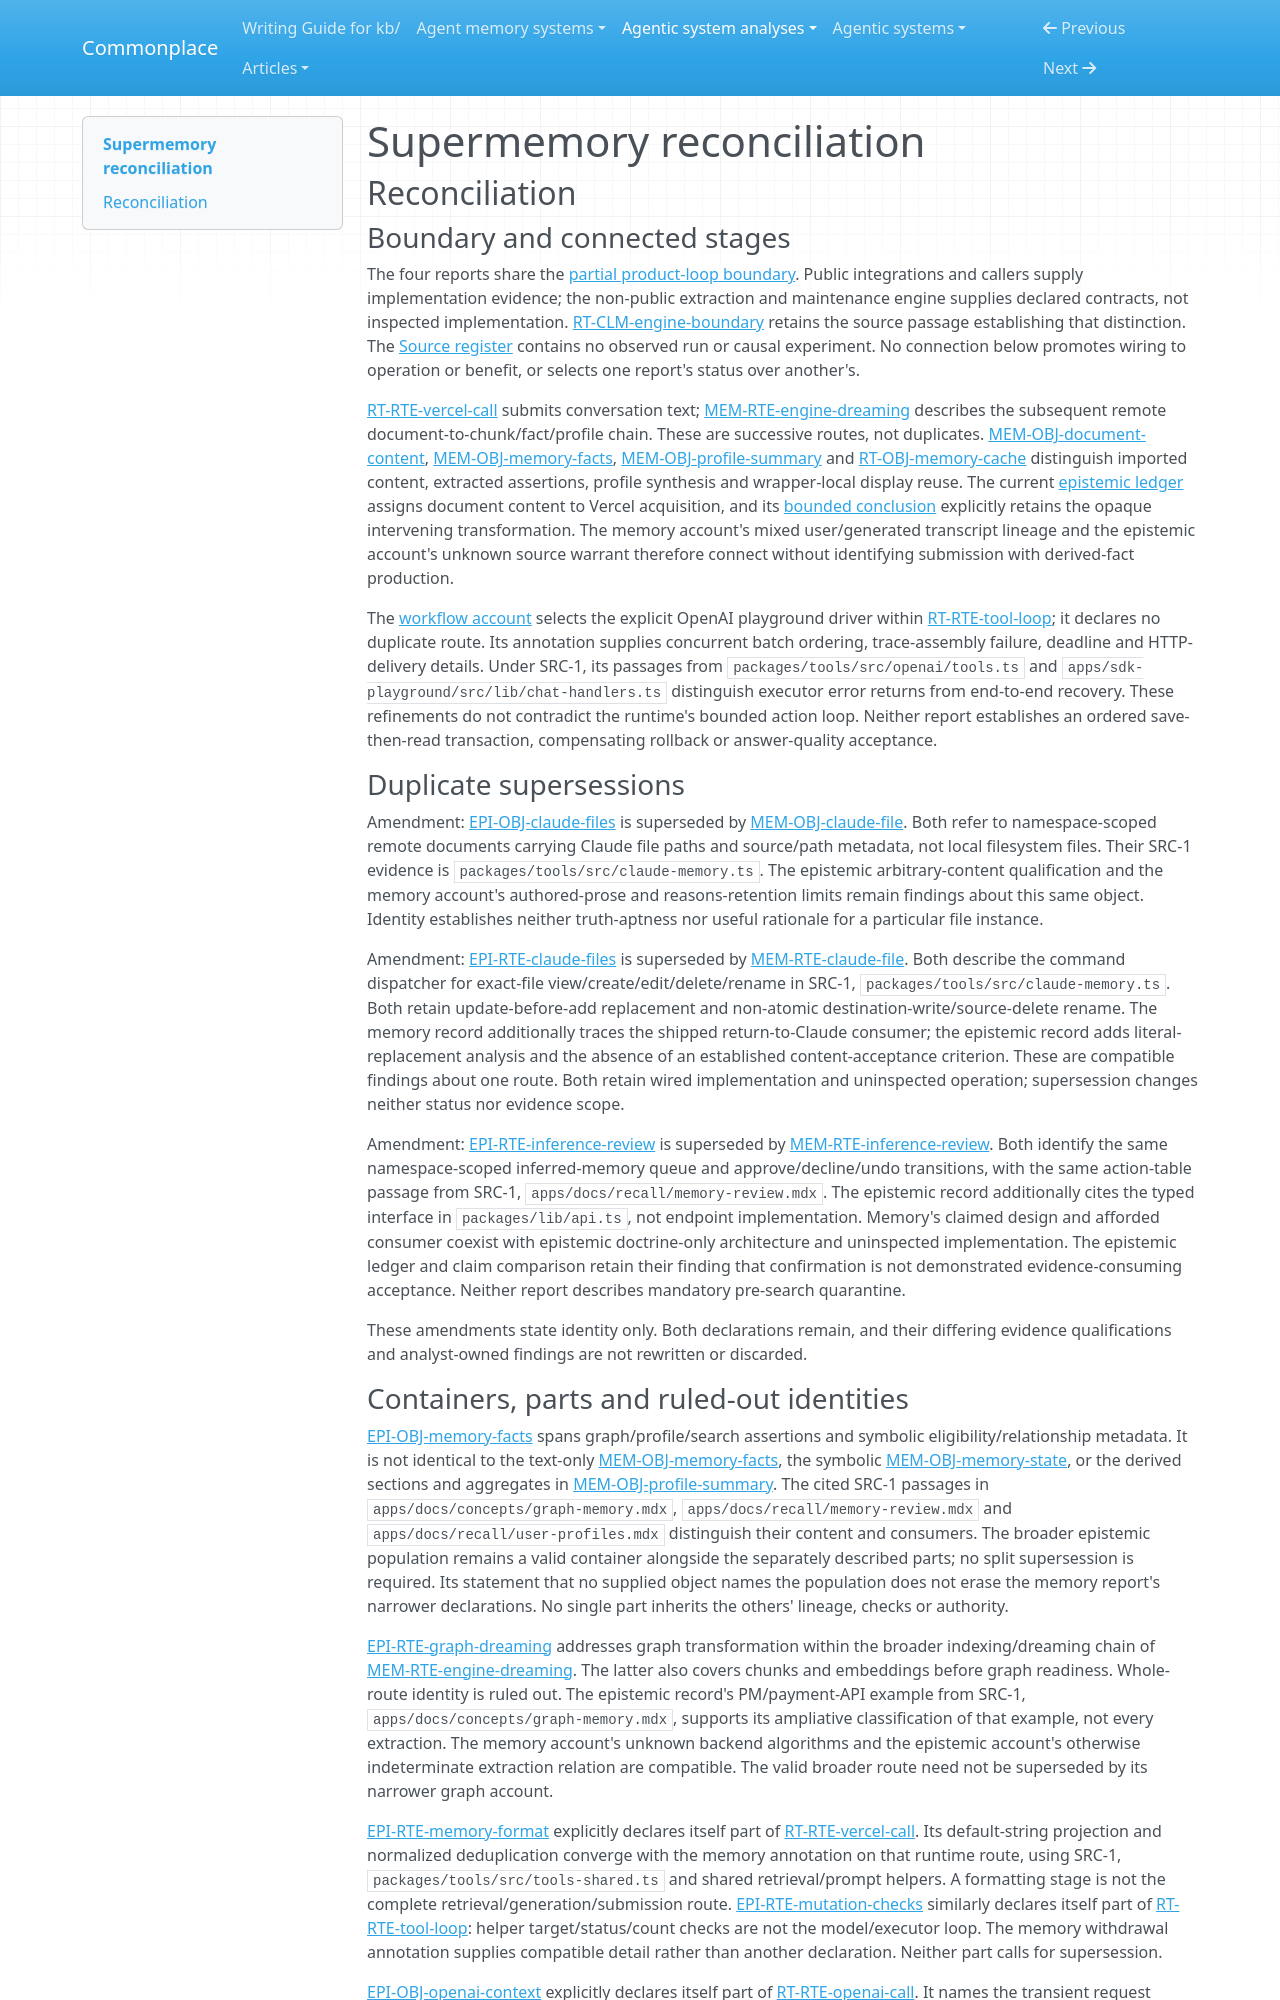

repository: zby/commonplace · page: agentic-system-analyses/retained/supermemoryai--supermemory/reconciliation/index.html · generator: mkdocs

---
type: agentic-system-analyses/types/agentic-system-reconciliation-report.md
description: "Reconciliation of Supermemory's public runtime, memory, epistemic and workflow records at f81fad00e4bfc42610159cf6bd7bdb5fc4ca7cbe."
run-id: AAS-2026-10-19-supermemory-1cc18c778c48-01
reviewed-boundary: f81fad00e4bfc42610159cf6bd7bdb5fc4ca7cbe
---

# Supermemory reconciliation

## Reconciliation

### Boundary and connected stages

The four reports share the [partial product-loop boundary](boundary.md#boundary-and-evidence). Public integrations and callers supply implementation evidence; the non-public extraction and maintenance engine supplies declared contracts, not inspected implementation. [RT-CLM-engine-boundary](runtime.md#rt-clm-engine-boundary) retains the source passage establishing that distinction. The [Source register](boundary.md#source-register) contains no observed run or causal experiment. No connection below promotes wiring to operation or benefit, or selects one report's status over another's.

[RT-RTE-vercel-call](runtime.md#rt-rte-vercel-call) submits conversation text; [MEM-RTE-engine-dreaming](memory.md#mem-rte-engine-dreaming) describes the subsequent remote document-to-chunk/fact/profile chain. These are successive routes, not duplicates. [MEM-OBJ-document-content](memory.md#mem-obj-document-content), [MEM-OBJ-memory-facts](memory.md#mem-obj-memory-facts), [MEM-OBJ-profile-summary](memory.md#mem-obj-profile-summary) and [RT-OBJ-memory-cache](runtime.md#rt-obj-memory-cache) distinguish imported content, extracted assertions, profile synthesis and wrapper-local display reuse. The current [epistemic ledger](epistemic.md#authority-route-ledger) assigns document content to Vercel acquisition, and its [bounded conclusion](epistemic.md#bounded-conclusion) explicitly retains the opaque intervening transformation. The memory account's mixed user/generated transcript lineage and the epistemic account's unknown source warrant therefore connect without identifying submission with derived-fact production.

The [workflow account](workflow.md#workflow-account) selects the explicit OpenAI playground driver within [RT-RTE-tool-loop](runtime.md#rt-rte-tool-loop); it declares no duplicate route. Its annotation supplies concurrent batch ordering, trace-assembly failure, deadline and HTTP-delivery details. Under SRC-1, its passages from `packages/tools/src/openai/tools.ts` and `apps/sdk-playground/src/lib/chat-handlers.ts` distinguish executor error returns from end-to-end recovery. These refinements do not contradict the runtime's bounded action loop. Neither report establishes an ordered save-then-read transaction, compensating rollback or answer-quality acceptance.

### Duplicate supersessions

Amendment: [EPI-OBJ-claude-files](epistemic.md#epi-obj-claude-files) is superseded by [MEM-OBJ-claude-file](memory.md#mem-obj-claude-file). Both refer to namespace-scoped remote documents carrying Claude file paths and source/path metadata, not local filesystem files. Their SRC-1 evidence is `packages/tools/src/claude-memory.ts`. The epistemic arbitrary-content qualification and the memory account's authored-prose and reasons-retention limits remain findings about this same object. Identity establishes neither truth-aptness nor useful rationale for a particular file instance.

Amendment: [EPI-RTE-claude-files](epistemic.md#epi-rte-claude-files) is superseded by [MEM-RTE-claude-file](memory.md#mem-rte-claude-file). Both describe the command dispatcher for exact-file view/create/edit/delete/rename in SRC-1, `packages/tools/src/claude-memory.ts`. Both retain update-before-add replacement and non-atomic destination-write/source-delete rename. The memory record additionally traces the shipped return-to-Claude consumer; the epistemic record adds literal-replacement analysis and the absence of an established content-acceptance criterion. These are compatible findings about one route. Both retain wired implementation and uninspected operation; supersession changes neither status nor evidence scope.

Amendment: [EPI-RTE-inference-review](epistemic.md#epi-rte-inference-review) is superseded by [MEM-RTE-inference-review](memory.md#mem-rte-inference-review). Both identify the same namespace-scoped inferred-memory queue and approve/decline/undo transitions, with the same action-table passage from SRC-1, `apps/docs/recall/memory-review.mdx`. The epistemic record additionally cites the typed interface in `packages/lib/api.ts`, not endpoint implementation. Memory's claimed design and afforded consumer coexist with epistemic doctrine-only architecture and uninspected implementation. The epistemic ledger and claim comparison retain their finding that confirmation is not demonstrated evidence-consuming acceptance. Neither report describes mandatory pre-search quarantine.

These amendments state identity only. Both declarations remain, and their differing evidence qualifications and analyst-owned findings are not rewritten or discarded.
